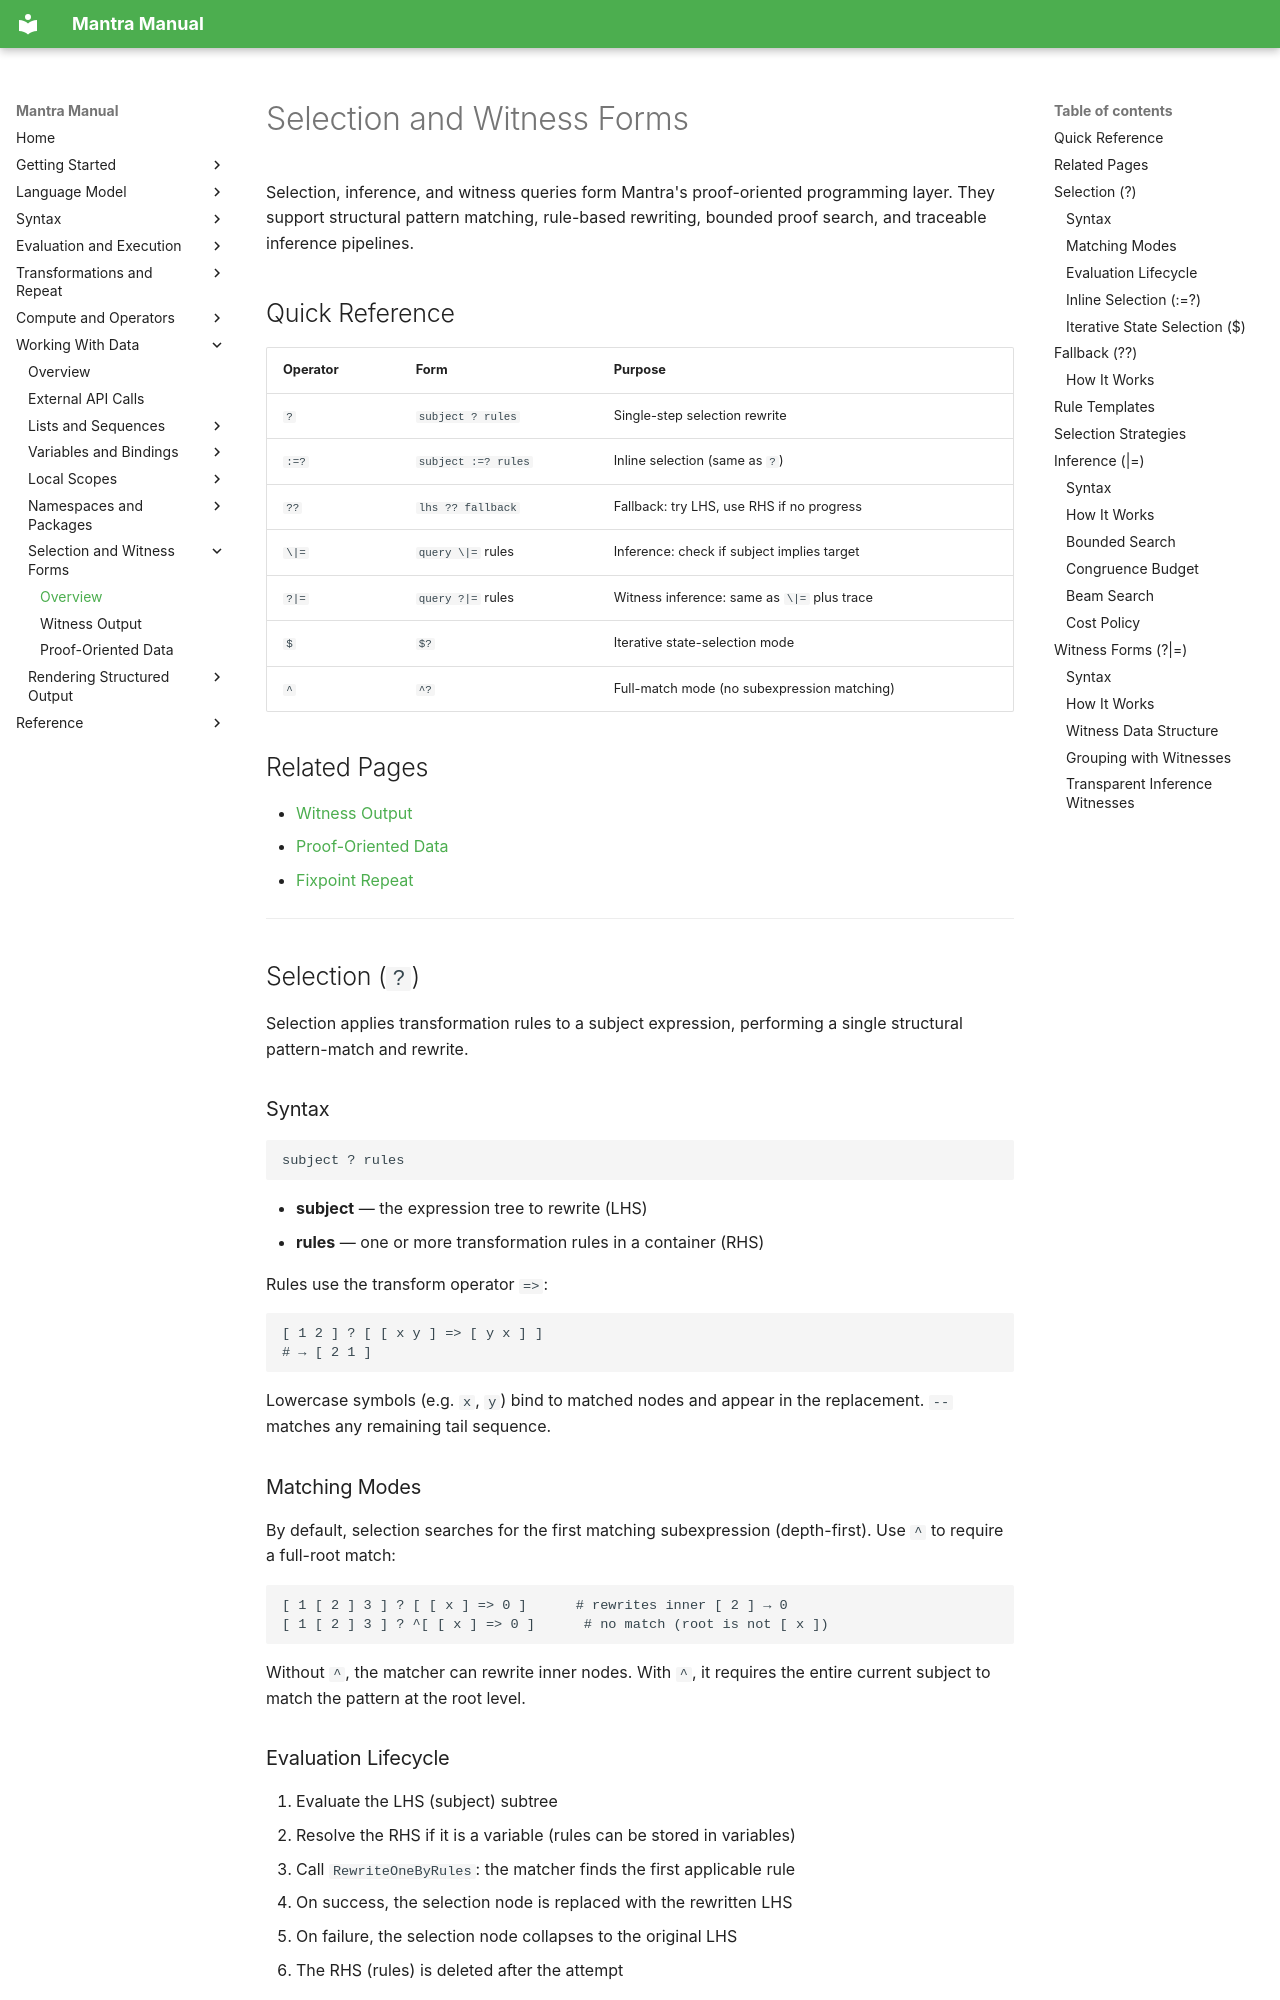

repository: longknot/mantra · page: data/selection-witness-forms/index.html · generator: mkdocs

# Selection and Witness Forms

Selection, inference, and witness queries form Mantra's proof-oriented
programming layer. They support structural pattern matching, rule-based
rewriting, bounded proof search, and traceable inference pipelines.

## Quick Reference

| Operator | Form | Purpose |
|---|---|---|
| `?` | `subject ? rules` | Single-step selection rewrite |
| `:=?` | `subject :=? rules` | Inline selection (same as `?`) |
| `??` | `lhs ?? fallback` | Fallback: try LHS, use RHS if no progress |
| `\|=` | `query \|=` rules | Inference: check if subject implies target |
| `?|=` | `query ?|=` rules | Witness inference: same as `\|=` plus trace |
| `$` | `$?` | Iterative state-selection mode |
| `^` | `^?` | Full-match mode (no subexpression matching) |

## Related Pages

- [Witness Output](selection-witness-forms/witness-output.md)
- [Proof-Oriented Data](selection-witness-forms/proof-oriented-data.md)
- [Fixpoint Repeat](../transformations/fixpoint-repeat.md)

---

## Selection (`?`)

Selection applies transformation rules to a subject expression, performing a
single structural pattern-match and rewrite.

### Syntax

```mantra
subject ? rules
```

- **subject** — the expression tree to rewrite (LHS)
- **rules** — one or more transformation rules in a container (RHS)

Rules use the transform operator `=>`:

```mantra
[ 1 2 ] ? [ [ x y ] => [ y x ] ]
# → [ 2 1 ]
```

Lowercase symbols (e.g. `x`, `y`) bind to matched nodes and appear in the
replacement. `--` matches any remaining tail sequence.

### Matching Modes

By default, selection searches for the first matching subexpression
(depth-first). Use `^` to require a full-root match:

```mantra
[ 1 [ 2 ] 3 ] ? [ [ x ] => 0 ]      # rewrites inner [ 2 ] → 0
[ 1 [ 2 ] 3 ] ? ^[ [ x ] => 0 ]      # no match (root is not [ x ])
```

Without `^`, the matcher can rewrite inner nodes. With `^`, it requires the
entire current subject to match the pattern at the root level.

### Evaluation Lifecycle

1. Evaluate the LHS (subject) subtree
2. Resolve the RHS if it is a variable (rules can be stored in variables)
3. Call `RewriteOneByRules`: the matcher finds the first applicable rule
4. On success, the selection node is replaced with the rewritten LHS
5. On failure, the selection node collapses to the original LHS
6. The RHS (rules) is deleted after the attempt

### Inline Selection (`:=?`)

`:=?` behaves identically to `?`. The `TInlineSelectionNode` class inherits
directly from `TSelectionNode` with no override. It exists for source-form
distinction but shares the same rewrite logic.
